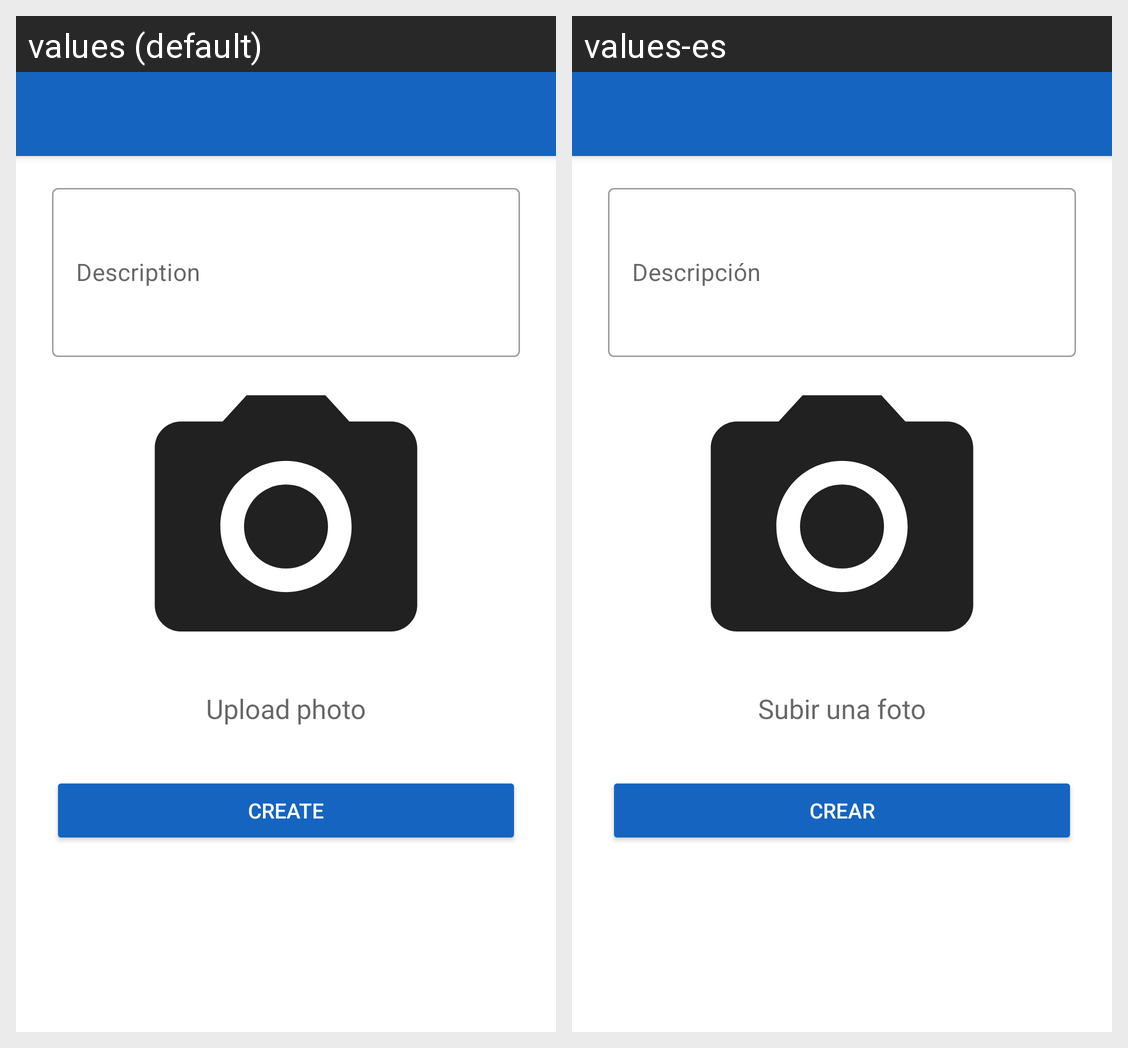

Locale-by-locale string values for the Android screen shown in this grid:
Android screen res/layout/activity_new_requirement.xml rendered under 2 locales, left to right: values (default), values-es. Device: Nexus 5 (rendered at 1080×1920; each locale shown at half size, 540×960, under a caption strip naming it); theme Theme.ZirusUser.
Strings drawn on this screen, with the default value and each locale's value (text and hints the layout hard-codes, and strings that could not be matched under every locale, appear in the picture but are not listed):

et_description
  values: Description
  values-es: Descripción

upload_photo
  values: Upload photo
  values-es: Subir una foto

create
  values: Create
  values-es: Crear
